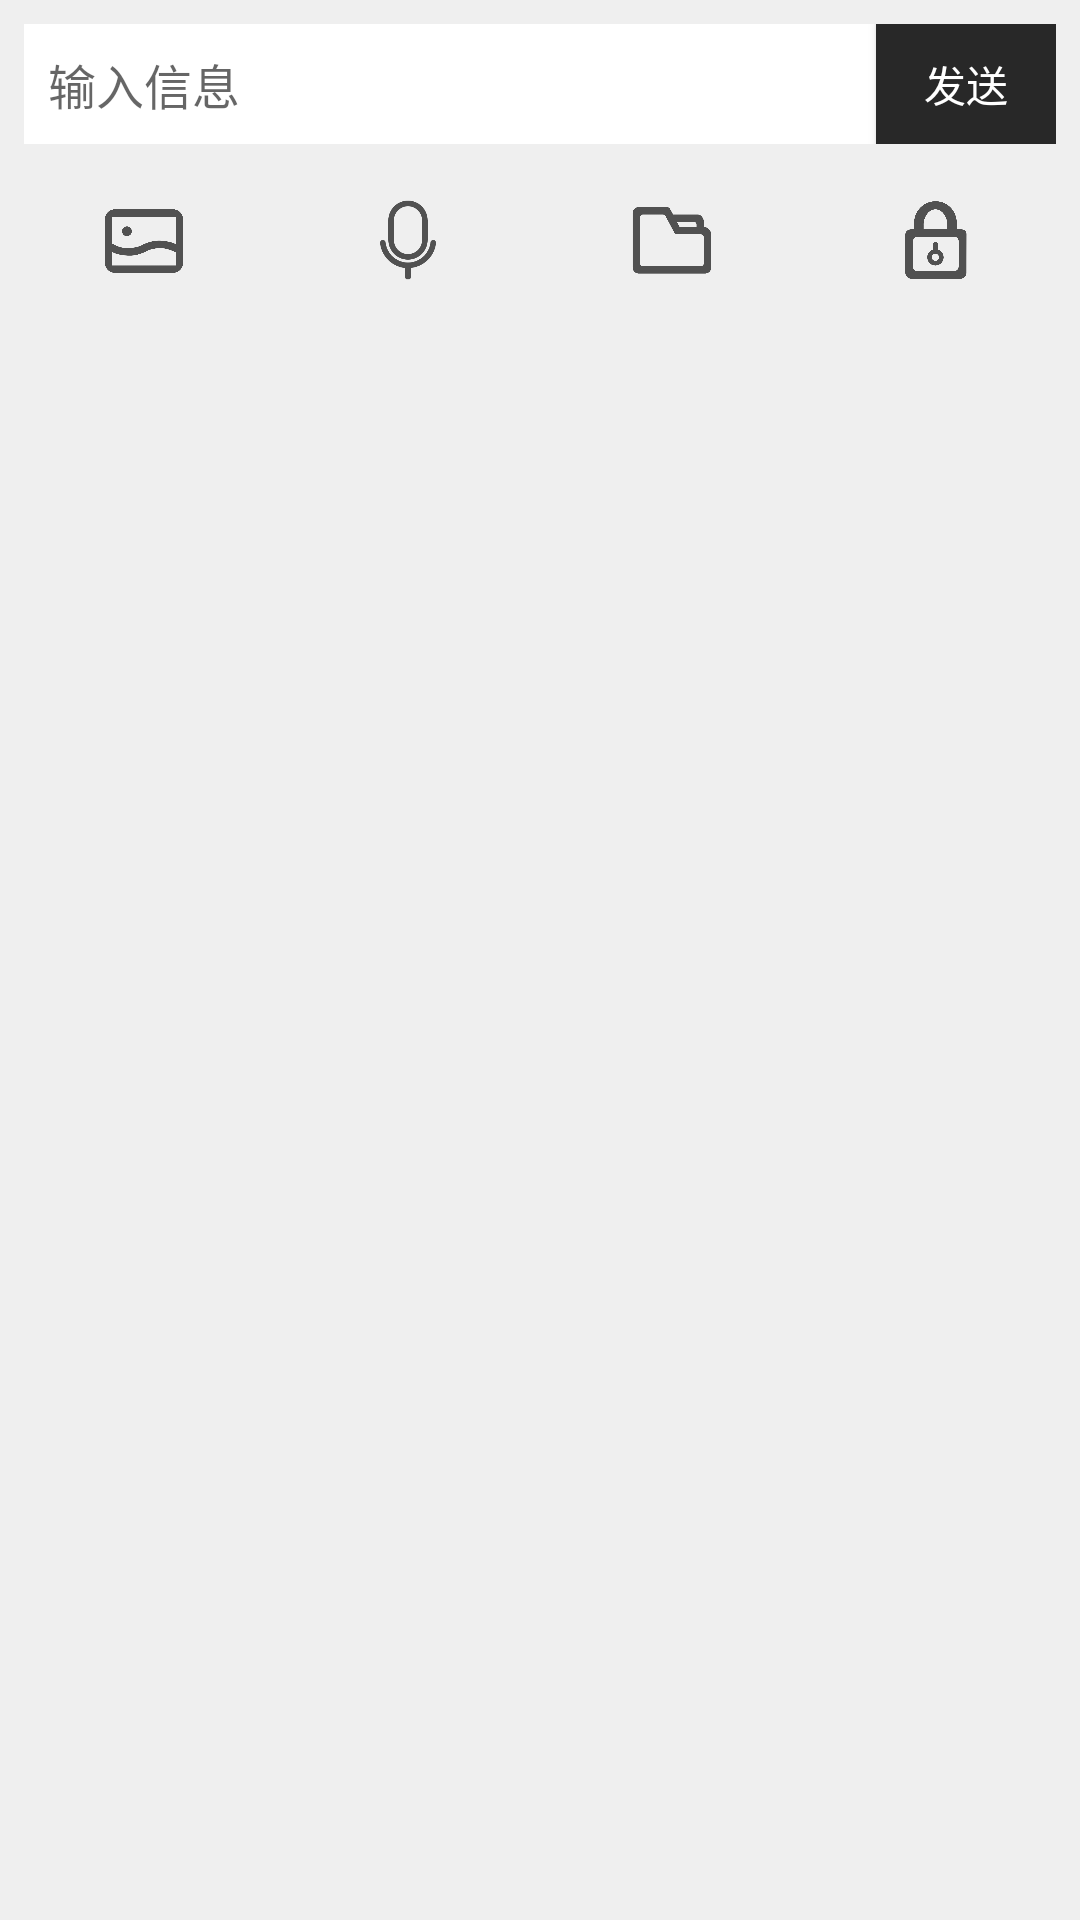

Here is an Android app screen rendered from its layout file. Give the layout XML and the strings, colors and styles it references.
<!-- AndroidManifest.xml: application theme TacitTheme -->
<!-- res/layout/bar_input.xml -->
<?xml version="1.0" encoding="utf-8"?>
<LinearLayout
    android:id="@+id/bottomLayout"
    xmlns:android="http://schemas.android.com/apk/res/android"
    android:layout_width="match_parent"
    android:layout_height="wrap_content"
    android:background="#efefef"
    android:orientation="vertical">
    <LinearLayout
        android:layout_width="match_parent"
        android:layout_height="wrap_content"
        android:orientation="horizontal"
        android:layout_margin="8sp">
        <EditText
            android:id="@+id/tib_input"
            android:layout_width="0sp"
            android:layout_height="40sp"
            android:layout_weight="1"
            android:background="#fff"
            android:hint="输入信息"
            android:textSize="16sp"
            android:textColor="@color/darkBlack"
            android:paddingStart="8sp"/>
        <Button
            android:id="@+id/tib_send"
            android:layout_width="60sp"
            android:layout_height="40sp"
            android:text="发送"
            android:background="@color/darkBlack" />
        
            
            
            
            
            
            
            
    </LinearLayout>
    <LinearLayout
        android:layout_width="match_parent"
        android:layout_height="40sp"
        android:orientation="horizontal"
        android:gravity="center"
        android:layout_margin="4sp">
        
            
            
            
            
            
            
        <ImageView
            android:id="@+id/tib_image"
            android:layout_width="0sp"
            android:layout_height="30sp"
            android:layout_weight="1"
            android:src="@drawable/ic_input_image"
            android:scaleType="centerInside"/>
        <ImageView
            android:id="@+id/tib_audio"
            android:layout_width="0sp"
            android:layout_height="30sp"
            android:layout_weight="1"
            android:src="@drawable/ic_input_audio"
            android:scaleType="centerInside"/>
        <ImageView
            android:id="@+id/tib_file"
            android:layout_width="0sp"
            android:layout_height="30sp"
            android:layout_weight="1"
            android:src="@drawable/ic_input_file"
            android:scaleType="centerInside"/>
        <ImageView
            android:id="@+id/tib_embed"
            android:layout_width="0sp"
            android:layout_height="26sp"
            android:layout_weight="1"
            android:src="@drawable/ic_input_lock"
            android:scaleType="centerInside"/>
    </LinearLayout>
    
    <LinearLayout
        android:id="@+id/ll_embed"
        android:layout_width="match_parent"
        android:layout_height="wrap_content"
        android:orientation="vertical"
        android:animateLayoutChanges="true"
        android:visibility="gone">
        <LinearLayout
            android:layout_width="match_parent"
            android:layout_height="120sp"
            android:orientation="horizontal"
            android:gravity="center">
            <ImageView
                android:id="@+id/iv_select"
                android:layout_width="match_parent"
                android:layout_height="120sp"
                android:scaleType="centerCrop"
                android:visibility="gone"/>
            <LinearLayout
                android:id="@+id/ll_placeholder"
                android:layout_width="120sp"
                android:layout_height="120sp"
                android:orientation="vertical"
                android:gravity="center">
                <ImageView
                    android:layout_width="match_parent"
                    android:layout_height="80sp"
                    android:padding="20sp"
                    android:scaleType="fitCenter"
                    android:src="@drawable/select_image"
                    android:tint="@color/darkBlack"/>
                <TextView
                    android:layout_width="match_parent"
                    android:layout_height="wrap_content"
                    android:text="选择图片"
                    android:textColor="@color/darkBlack"
                    android:textSize="14sp"
                    android:gravity="center"/>
            </LinearLayout>
        </LinearLayout>

    </LinearLayout>
</LinearLayout>
<!-- resources referenced by this layout -->
<resources>
  <color name="darkBlack">#282828</color>
  <!-- drawable color_voice: png bitmap (drawable, 13003 bytes) -->
  <!-- drawable ic_input_audio: png bitmap (drawable, 9644 bytes) -->
  <!-- drawable ic_input_file: png bitmap (drawable, 13812 bytes) -->
  <!-- drawable ic_input_image: png bitmap (drawable, 15533 bytes) -->
  <!-- drawable ic_input_lock: png bitmap (drawable, 23221 bytes) -->
  <!-- drawable ic_input_send: png bitmap (drawable, 15157 bytes) -->
  <!-- drawable select_image: png bitmap (drawable, 4470 bytes) -->
  <style name="TacitTheme" parent="Theme.AppCompat.Light">
          
          <item name="colorPrimary">@color/darkBlack</item>
          <item name="colorPrimaryDark">@color/darkBlack</item>
          <item name="colorAccent">@color/darkBlack</item>
          <item name="android:textColor">@android:color/white</item>
          <item name="android:textColorPrimary">@android:color/white</item>
      </style>
</resources>
